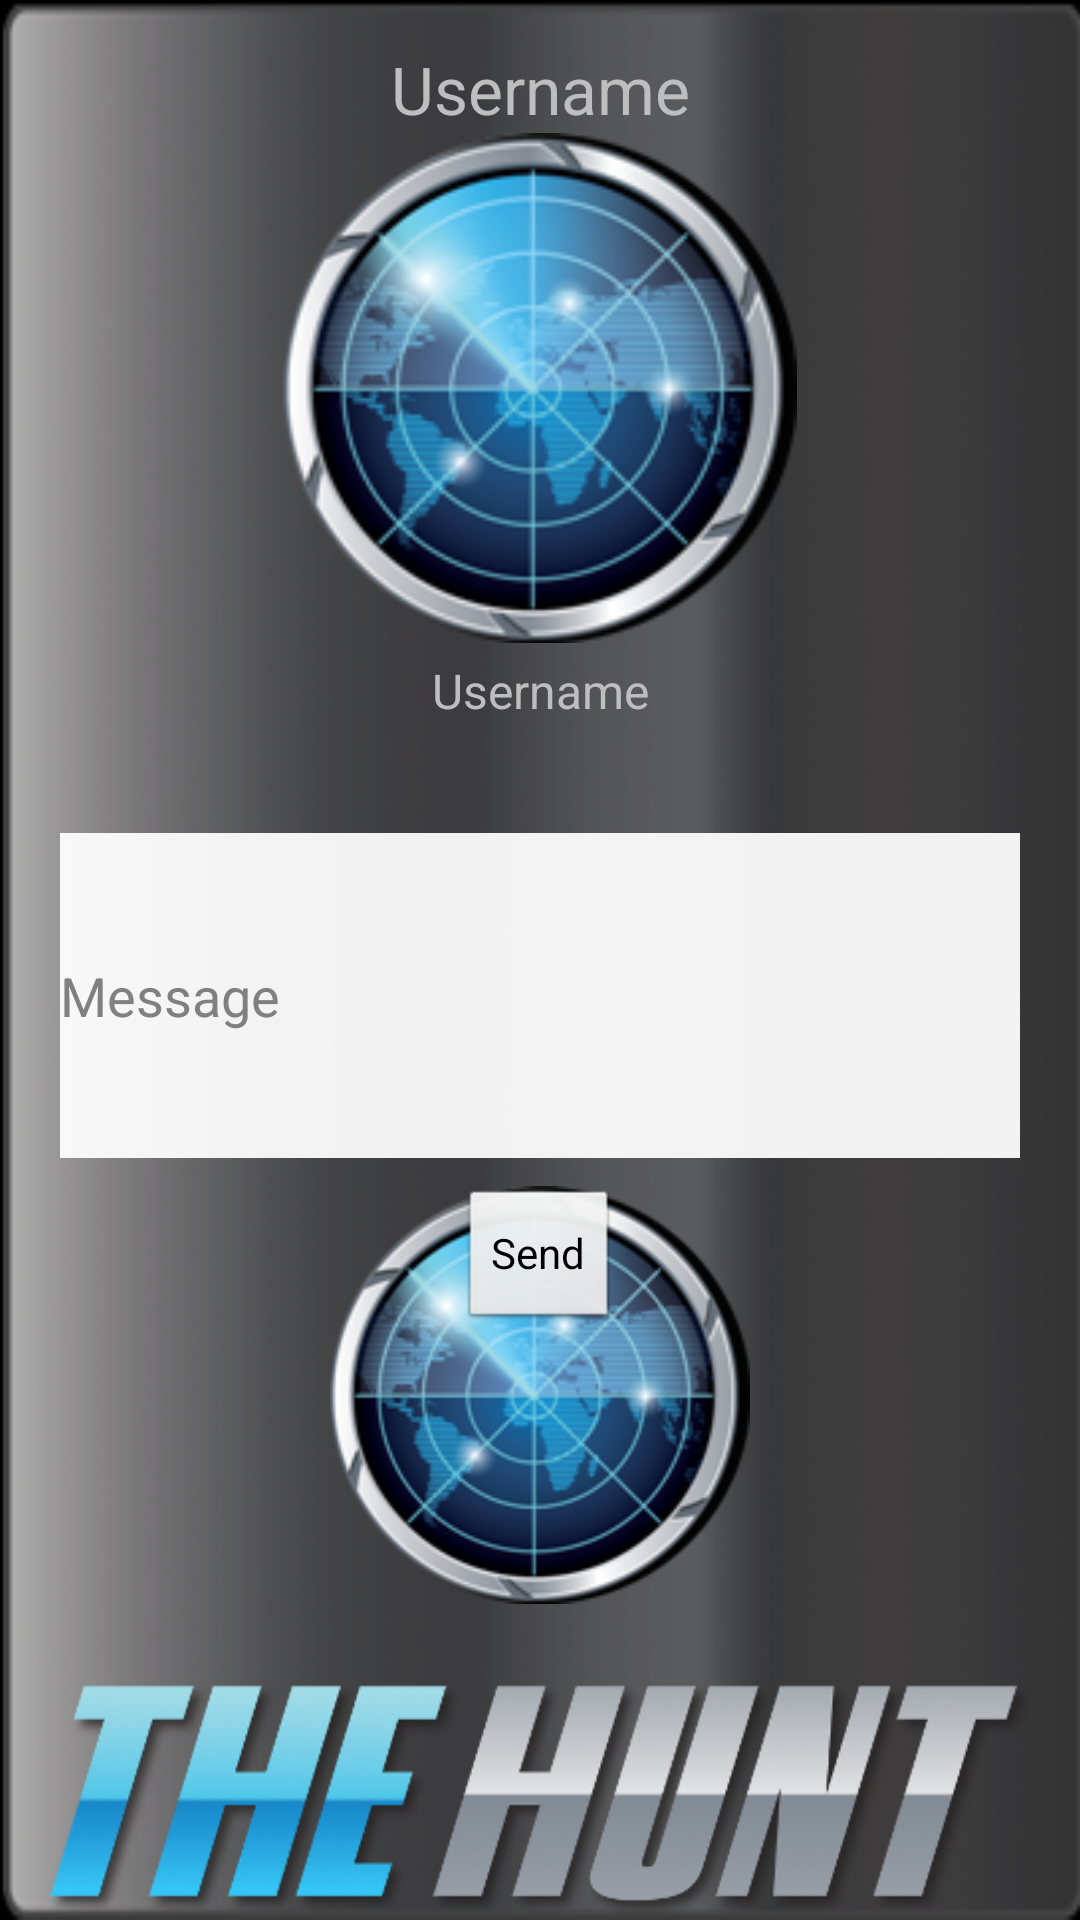

This screen was rendered from an Android layout file. Write that file and the resources it references.
<!-- AndroidManifest.xml: application theme android:Theme.Black.NoTitleBar -->
<!-- res/layout/capture_fugitive.xml -->
<?xml version="1.0" encoding="utf-8"?>

<RelativeLayout xmlns:android="http://schemas.android.com/apk/res/android"
    android:layout_width="match_parent"
    android:layout_height="match_parent"
    android:background="@drawable/listbag" >

    <RelativeLayout
        android:id="@+id/r4"
        android:layout_width="match_parent"
        android:layout_height="170dip"
        android:layout_above="@+id/h"
        android:layout_marginTop="30dip" >

        <ImageView
            android:layout_width="140dip"
            android:layout_height="140dip"
            android:layout_centerHorizontal="true"
            android:layout_marginTop="10dip"
            android:src="@drawable/globe" />
    </RelativeLayout>

    <ImageView
        android:id="@+id/h"
        android:layout_width="match_parent"
        android:layout_height="80dip"
        android:layout_alignParentBottom="true"
        android:layout_centerHorizontal="true"
        android:layout_marginTop="5dip"
        android:src="@drawable/the_hunt" />

    <LinearLayout
        android:layout_width="match_parent"
        android:layout_height="match_parent"
        android:layout_marginLeft="20dp"
        android:layout_marginRight="20dp"
        android:layout_marginTop="10dp"
        android:orientation="vertical" >

        <LinearLayout
            android:layout_width="match_parent"
            android:layout_height="wrap_content"
            android:orientation="vertical" >

            <TextView
                android:id="@+id/GameName"
                android:layout_width="fill_parent"
                android:layout_height="wrap_content"
                android:layout_alignRight="@+id/hunter_img"
                android:layout_below="@+id/hunter_img"
                android:layout_marginTop="5dp"
                android:gravity="center_horizontal"
                android:text="Username"
                android:textSize="22dip" />

            <ImageView
                android:id="@+id/photoview"
                android:layout_width="fill_parent"
                android:layout_height="170dp"
                android:src="@drawable/globe" />

            <TextView
                android:id="@+id/UserName"
                android:layout_width="fill_parent"
                android:layout_height="wrap_content"
                android:layout_alignLeft="@+id/fugitiveimg"
                android:layout_below="@+id/fugitiveimg"
                android:layout_marginTop="5dp"
                android:gravity="center_horizontal"
                android:text="Username"
                android:textSize="16sp" />
        </LinearLayout>

        <TextView
            android:id="@+id/game_Name"
            android:layout_width="match_parent"
            android:layout_height="wrap_content"
            android:layout_marginTop="10dp"
            android:gravity="center"
            android:textSize="16dip"
            android:textStyle="bold" />

        <EditText
            android:id="@+id/msg_edt"
            android:layout_width="match_parent"
            android:layout_height="wrap_content"
            android:layout_marginTop="5dp"
            android:background="#eeffffff"
            android:ems="10"
            android:hint="Message"
            android:minLines="5" />

        <Button
            android:layout_width="wrap_content"
            android:layout_height="wrap_content"
            android:layout_gravity="center_horizontal"
            android:layout_marginTop="10dp"
            android:background="@android:drawable/btn_default"
            android:onClick="sendbutton"
            android:text="Send" />

        <LinearLayout
            android:layout_width="match_parent"
            android:layout_height="wrap_content"
            android:layout_marginTop="10dp" >

            <LinearLayout
                android:layout_width="0dp"
                android:layout_height="wrap_content"
                android:layout_marginRight="5dp"
                android:layout_weight="1"
                android:gravity="right" >
            </LinearLayout>

            <LinearLayout
                android:layout_width="0dp"
                android:layout_height="wrap_content"
                android:layout_marginLeft="5dp"
                android:layout_weight="1"
                android:gravity="left" >
            </LinearLayout>
        </LinearLayout>
    </LinearLayout>

</RelativeLayout>
<!-- resources referenced by this layout -->
<resources>
  <!-- drawable globe: png bitmap (drawable-mdpi, 50818 bytes) -->
  <!-- drawable listbag: png bitmap (drawable-mdpi, 70710 bytes) -->
  <!-- drawable the_hunt: png bitmap (drawable-mdpi, 67871 bytes) -->
</resources>
